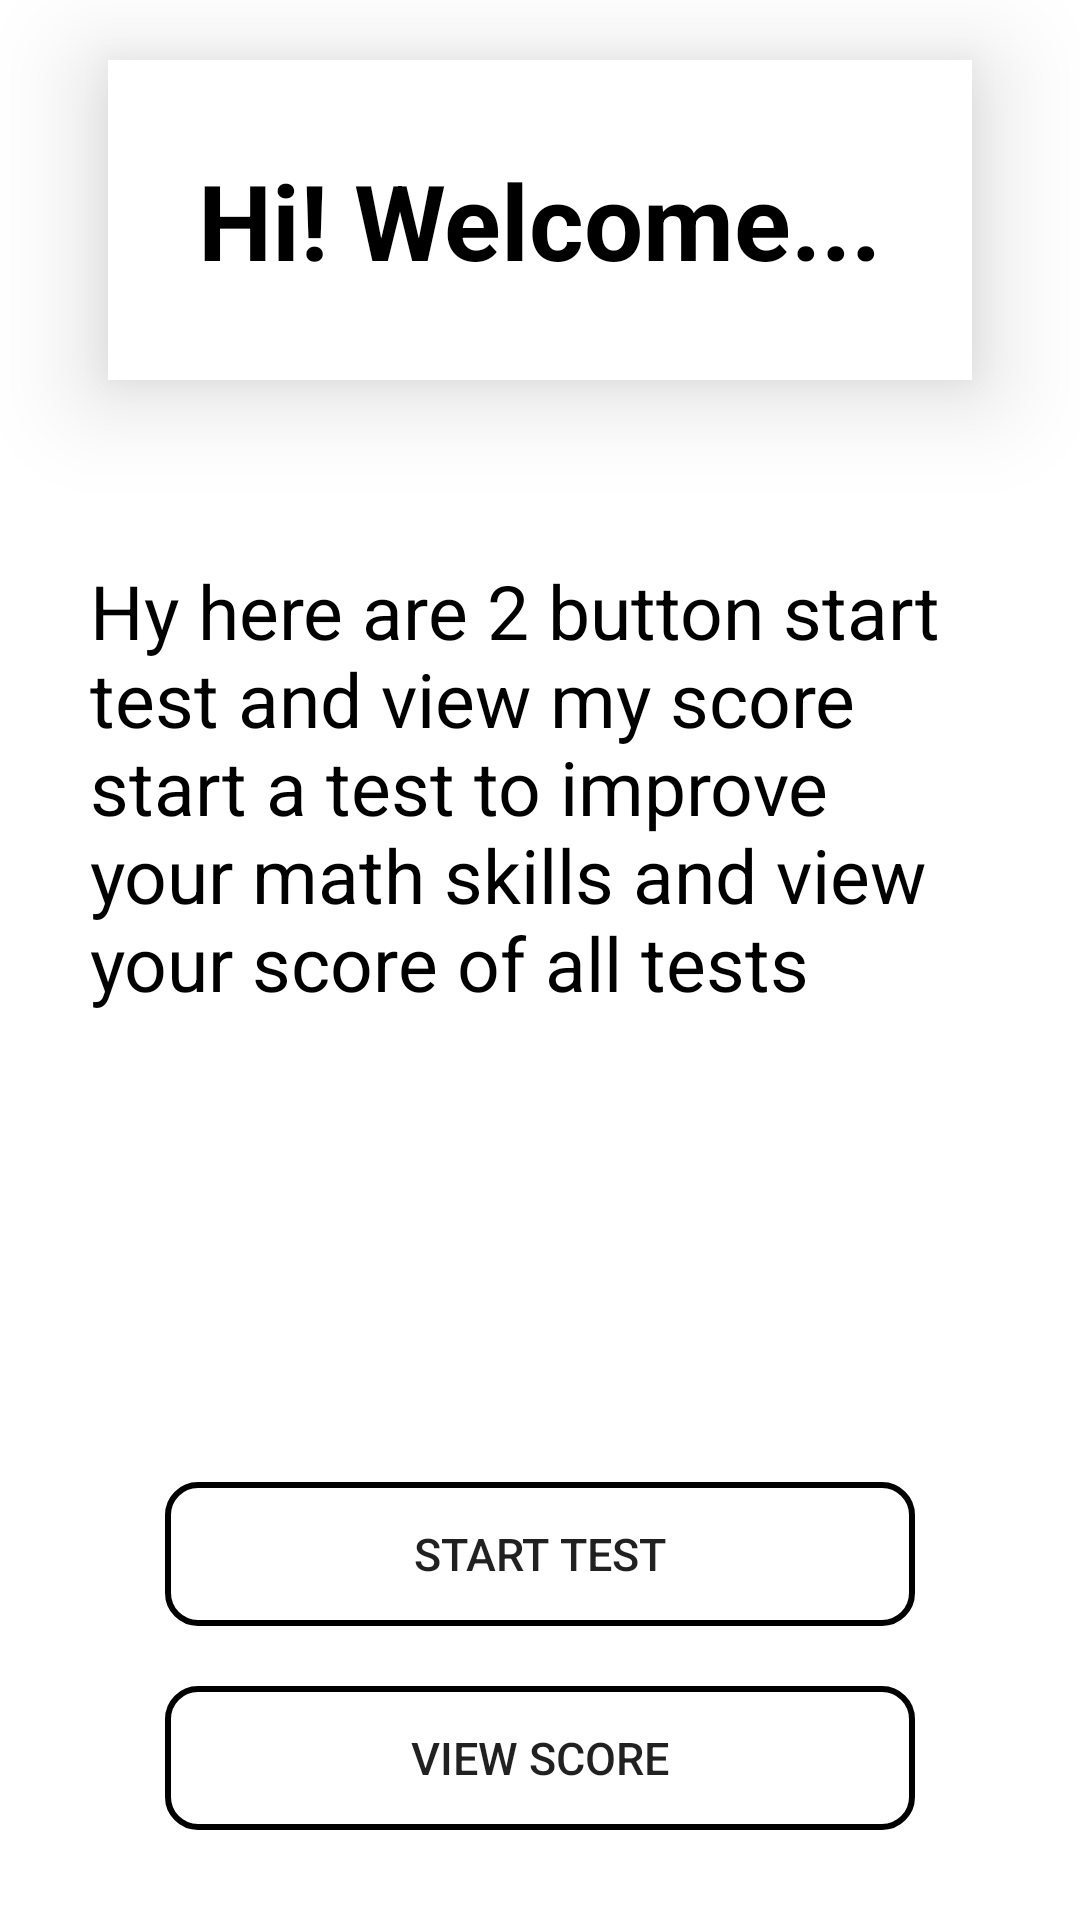

Reconstruct the res/layout file that produces this screen, plus the resources it refers to.
<!-- AndroidManifest.xml: application theme Theme.Matheducation -->
<!-- res/layout/activity_studentmainscreen.xml -->
<?xml version="1.0" encoding="utf-8"?>
<androidx.constraintlayout.widget.ConstraintLayout
    xmlns:android="http://schemas.android.com/apk/res/android"
    xmlns:app="http://schemas.android.com/apk/res-auto"
    xmlns:tools="http://schemas.android.com/tools"
    android:layout_width="match_parent"
    android:layout_height="match_parent"
    android:background="@color/white"
    tools:context=".studentmainscreen">


    <LinearLayout
        android:id="@+id/l1"
        android:layout_width="wrap_content"
        android:layout_height="wrap_content"
        android:gravity="center"
        android:layout_margin="20sp"
        android:orientation="vertical"
        android:padding="30sp"
        android:elevation="20sp"
        android:background="@color/white"
        app:layout_constraintBottom_toTopOf="@id/detail"
        app:layout_constraintEnd_toEndOf="parent"
        app:layout_constraintStart_toStartOf="parent"
        app:layout_constraintTop_toTopOf="parent">

        <TextView
            android:layout_width="wrap_content"
            android:layout_height="wrap_content"
            android:text="Hi! Welcome..."
            android:textColor="@color/black"
            android:textSize="35sp"
            android:textStyle="bold" />

    </LinearLayout>

    <TextView
        android:id="@+id/detail"
        android:layout_width="wrap_content"
        android:layout_height="wrap_content"
        android:layout_margin="30sp"
        android:padding="30sp"
        android:text="Hy here are 2 button start test and view my score start a test to improve your math skills and view your score of all tests"
        android:textColor="@color/black"
        android:textSize="25sp"
        app:layout_constraintTop_toBottomOf="@+id/l1"
        app:layout_constraintEnd_toEndOf="parent"
        app:layout_constraintStart_toStartOf="parent" />


    <LinearLayout
        android:id="@+id/linearLayout"
        android:layout_width="wrap_content"
        android:layout_height="wrap_content"
        android:layout_margin="10sp"
        android:orientation="vertical"
        android:padding="10sp"
        app:layout_constraintBottom_toBottomOf="parent"
        app:layout_constraintEnd_toEndOf="parent"
        app:layout_constraintStart_toStartOf="parent">

        <Button
            android:id="@+id/test"
            android:layout_width="250sp"
            android:layout_height="wrap_content"
            android:background="@drawable/btn_round"
            android:layout_margin="10sp"
            android:padding="10sp"
            android:textSize="15sp"
            android:text="start test" />

        <Button
            android:id="@+id/score"
            android:layout_width="250sp"
            android:layout_height="wrap_content"
            android:background="@drawable/btn_round"
            android:layout_margin="10sp"
            android:padding="10sp"
            android:textSize="15sp"
            android:text="view score" />

    </LinearLayout>

</androidx.constraintlayout.widget.ConstraintLayout>
<!-- resources referenced by this layout -->
<resources>
  <color name="black">#FF000000</color>
  <color name="white">#FFFFFFFF</color>
  <!-- drawable btn_round (drawable) -->
  <?xml version="1.0" encoding="utf-8"?>
  <shape xmlns:android="http://schemas.android.com/apk/res/android">
      <corners android:radius="10sp"/>
      <stroke android:width="2dp" android:color="@color/black"/>
  </shape>
  <style name="Theme.Matheducation" parent="Theme.MaterialComponents.DayNight.NoActionBar">
          
          <item name="colorPrimary">@color/purple_200</item>
          <item name="colorPrimaryVariant">@color/purple_500</item>
          <item name="colorOnPrimary">@color/white</item>
          
          <item name="colorSecondary">@color/teal_200</item>
          <item name="colorSecondaryVariant">@color/teal_700</item>
          <item name="colorOnSecondary">@color/black</item>
          
          <item name="android:statusBarColor">?attr/colorPrimaryVariant</item>
          
      </style>
  <color name="purple_200">#4672c4</color>
  <color name="purple_500">#6588C8</color>
  <color name="teal_200">#FF03DAC5</color>
  <color name="teal_700">#FF018786</color>
</resources>
